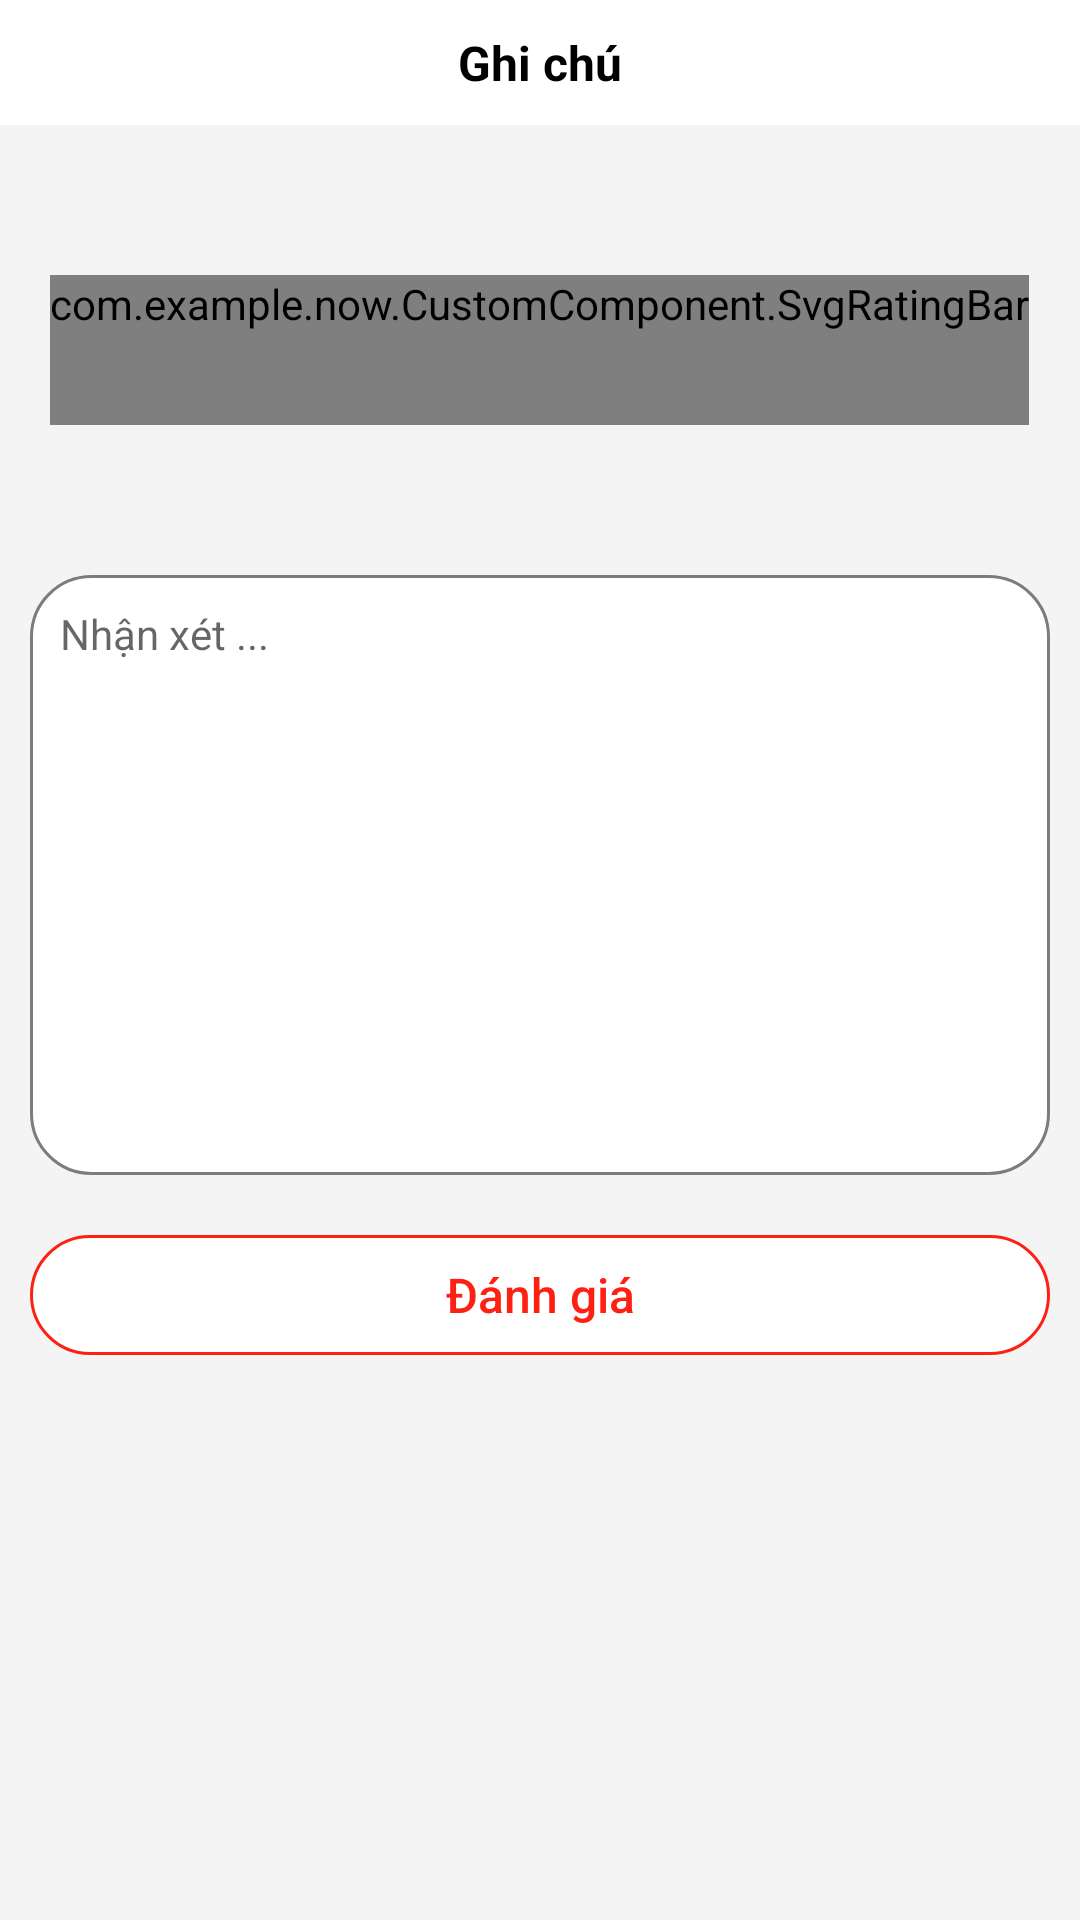

Reconstruct the res/layout file that produces this screen, plus the resources it refers to.
<!-- AndroidManifest.xml: application theme Theme.NOW -->
<!-- res/layout/rating_layout.xml -->
<?xml version="1.0" encoding="utf-8"?>
<LinearLayout xmlns:android="http://schemas.android.com/apk/res/android"
    xmlns:app="http://schemas.android.com/apk/res-auto"
    xmlns:tools="http://schemas.android.com/tools"
    style="@style/MainTheme.MaxWidth"
    android:background="@color/gray_1"
    android:orientation="vertical"
    android:paddingBottom="50dp">

    <androidx.constraintlayout.widget.ConstraintLayout style="@style/MainTheme.MaxWidth">

        <TextView
            android:id="@+id/toolbar"
            style="@style/MainTheme.Title"
            android:gravity="center"
            android:paddingStart="0dp"
            android:text="@string/txt_note"
            app:layout_constraintStart_toStartOf="parent"
            app:layout_constraintTop_toTopOf="parent" />

        <ImageButton
            android:id="@+id/btnClose"
            style="@style/MainTheme"
            android:layout_marginEnd="10dp"
            android:background="@null"
            android:src="@drawable/ic_close"
            app:layout_constraintBottom_toBottomOf="@id/toolbar"
            app:layout_constraintEnd_toEndOf="parent"
            app:layout_constraintTop_toTopOf="parent" />
    </androidx.constraintlayout.widget.ConstraintLayout>

    <com.example.now.CustomComponent.SvgRatingBar
        android:id="@+id/ratingBar"
        style="@style/MainTheme.CustomRatingBar_large"
        android:layout_width="wrap_content"
        android:layout_height="wrap_content"
        android:layout_gravity="center_horizontal"
        android:layout_marginTop="50dp"
        android:numStars="5" />

    <EditText
        android:id="@+id/txtComment"
        style="@style/MainTheme.MaxWidth"
        android:layout_height="200dp"
        android:layout_marginHorizontal="10dp"
        android:layout_marginTop="50dp"
        android:background="@drawable/outline_background"
        android:gravity="top|left"
        android:hint="Nhận xét ..."
        android:inputType="textMultiLine"
        android:padding="10dp"
        tools:ignore="RtlHardcoded" />

    <Button
        android:id="@+id/btnDone"
        style="?android:attr/borderlessButtonStyle"
        android:layout_width="match_parent"
        android:layout_height="40dp"
        android:layout_marginHorizontal="10dp"
        android:layout_marginTop="20dp"
        android:background="@drawable/background_btnlogout"
        android:text="@string/txt_rating"
        android:textAllCaps="false"
        android:textColor="@color/primary_color"
        android:textSize="16sp" />
</LinearLayout>
<!-- resources referenced by this layout -->
<resources>
  <color name="gray_1">#F4F4F4</color>
  <color name="primary_color">#FF2014</color>
  <!-- drawable background_btnlogout (drawable) -->
  <?xml version="1.0" encoding="utf-8"?>
  <shape android:shape="rectangle"
      xmlns:android="http://schemas.android.com/apk/res/android" >
      <solid android:color="@color/white"/>
      <stroke android:width="1dp"
          android:color="@color/primary_color"/>
      <corners android:radius="20dp"/>
  </shape>
  <!-- drawable outline_background (drawable) -->
  <?xml version="1.0" encoding="utf-8"?>
  <shape android:shape="rectangle"
      xmlns:android="http://schemas.android.com/apk/res/android" >
      <stroke android:width="1dp"
          android:color="@color/gray"/>
      <solid android:color="@color/white"/>
      <corners android:radius="20dp"/>
  </shape>
  <string name="txt_note">Ghi chú</string>
  <string name="txt_rating">Đánh giá</string>
  <style name="MainTheme" parent="Theme.NOW">
          <item name="android:layout_width">wrap_content</item>
          <item name="android:layout_height">wrap_content</item>
          <item name="android:textColor">@color/black</item>
      </style>
  <style name="MainTheme.CustomRatingBar_large" parent="MainTheme">
          <item name="android:progressDrawable">@drawable/rating_bar_large</item>
          <item name="android:minHeight">50dp</item>
          <item name="android:numStars">5</item>
          <item name="android:stepSize">1</item>
          <item name="ratingBarStyle">@style/Widget.AppCompat.RatingBar</item>
      </style>
  <style name="MainTheme.MaxWidth" parent="MainTheme">
          <item name="android:background">@color/white</item>
          <item name="android:layout_width">match_parent</item>
      </style>
  <style name="MainTheme.Title" parent="MainTheme.MaxWidth">
          <item name="android:textColor">@color/black</item>
          <item name="android:background">@color/white</item>
          <item name="android:textStyle">bold</item>
          <item name="android:textSize">16sp</item>
          <item name="android:paddingTop">10dp</item>
          <item name="android:paddingBottom">10dp</item>
          <item name="android:paddingStart">10dp</item>
      </style>
  <style name="Theme.NOW" parent="Theme.MaterialComponents.DayNight.NoActionBar.Bridge">
          <item name="android:statusBarColor" tools:targetApi="l">#FF271C</item>
      </style>
  <color name="white">#FFFFFFFF</color>
  <color name="gray">#7B7C7C</color>
  <color name="black">#FF000000</color>
  <!-- drawable rating_bar_large (drawable) -->
  <layer-list xmlns:android="http://schemas.android.com/apk/res/android">
      <item
          android:id="@android:id/background"
          android:drawable="@drawable/ic_star_off_large"
          />
  
      <item
          android:id="@android:id/secondaryProgress"
          android:drawable="@drawable/ic_star_off_large"
          />
  
      <item
          android:id="@android:id/progress"
          android:drawable="@drawable/ic_star_on_large"
          />
  
  </layer-list>
  <!-- drawable ic_star_on_large (drawable) -->
  <vector android:height="50dp" android:viewportHeight="47.94"
      android:viewportWidth="47.94" android:width="50dp" xmlns:android="http://schemas.android.com/apk/res/android">
      <path android:fillColor="#ffc107" android:pathData="M26.285,2.486l5.407,10.956c0.376,0.762 1.103,1.29 1.944,1.412l12.091,1.757c2.118,0.308 2.963,2.91 1.431,4.403l-8.749,8.528c-0.608,0.593 -0.886,1.448 -0.742,2.285l2.065,12.042c0.362,2.109 -1.852,3.717 -3.746,2.722l-10.814,-5.685c-0.752,-0.395 -1.651,-0.395 -2.403,0l-10.814,5.685c-1.894,0.996 -4.108,-0.613 -3.746,-2.722l2.065,-12.042c0.144,-0.837 -0.134,-1.692 -0.742,-2.285l-8.749,-8.528c-1.532,-1.494 -0.687,-4.096 1.431,-4.403l12.091,-1.757c0.841,-0.122 1.568,-0.65 1.944,-1.412l5.407,-10.956C22.602,0.567 25.338,0.567 26.285,2.486z"/>
  </vector>
</resources>
